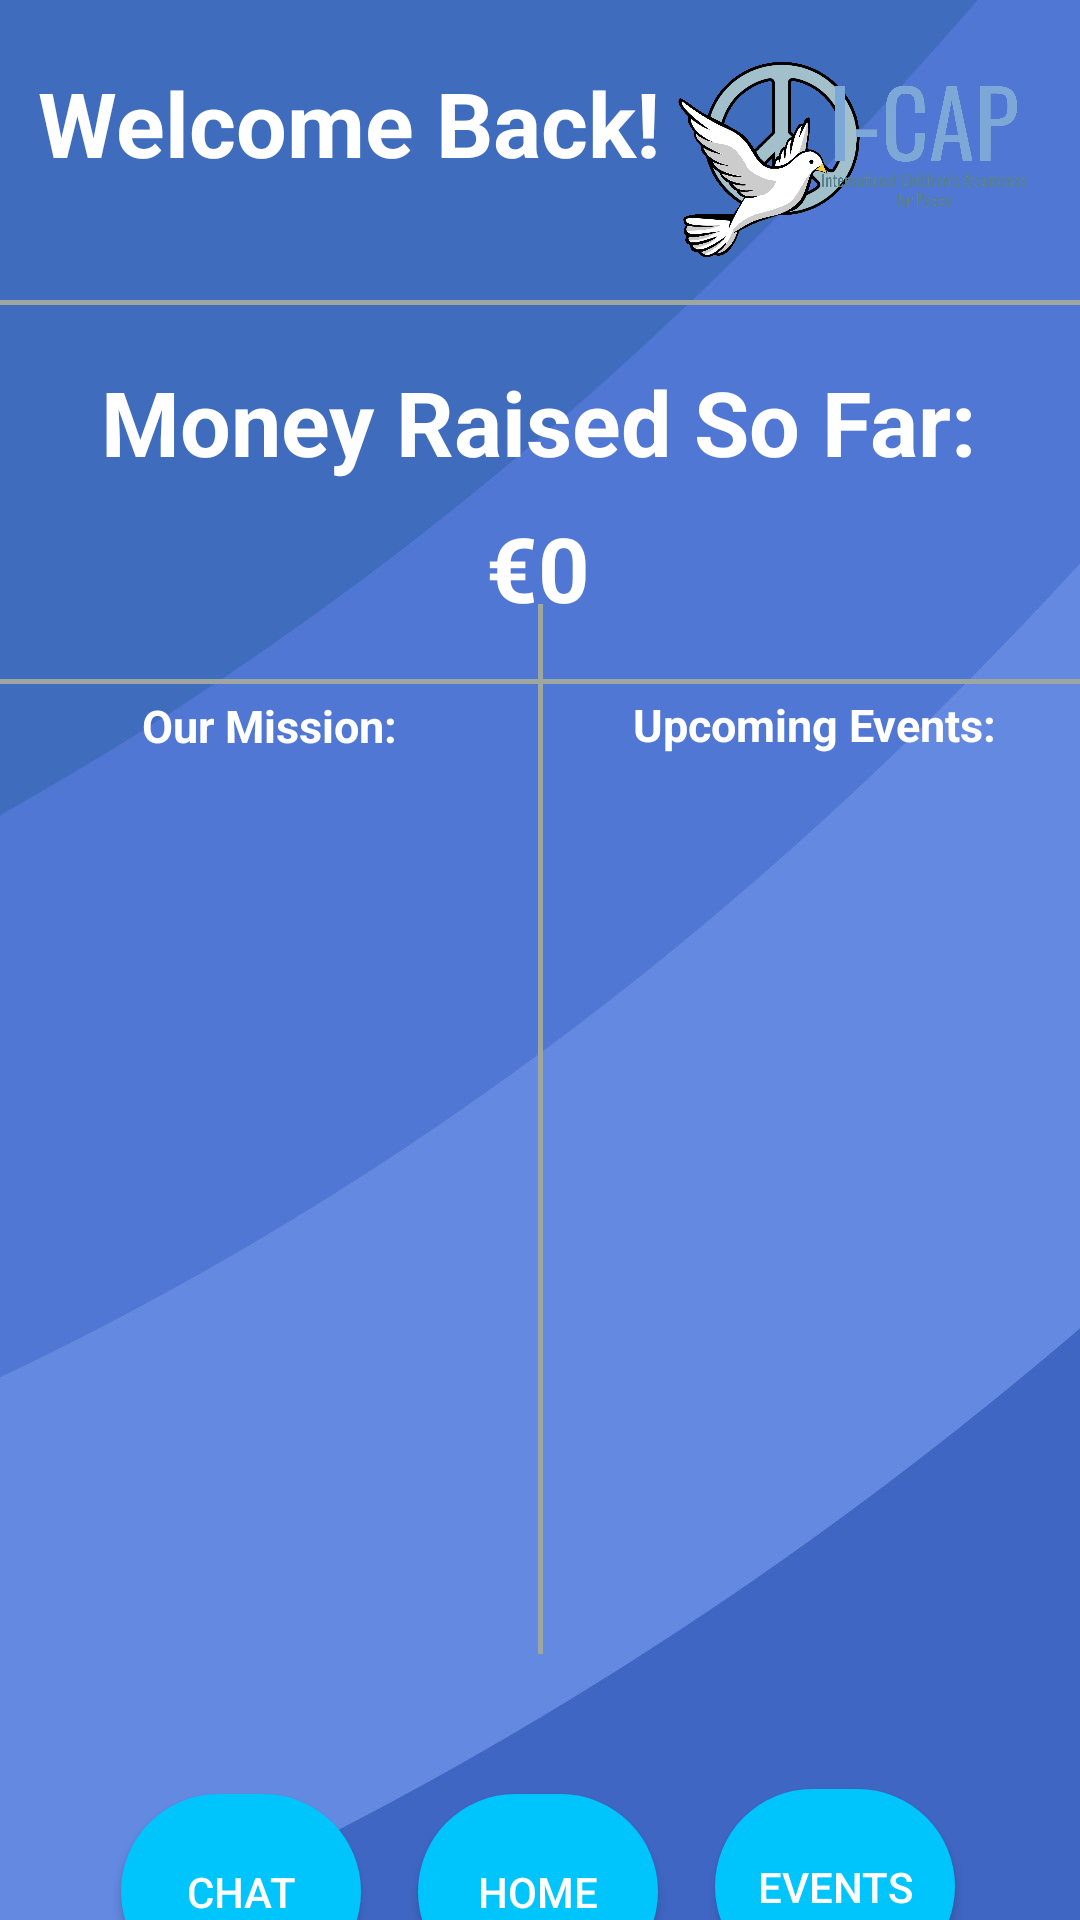

Layout XML and referenced resources for this Android screen:
<!-- AndroidManifest.xml: application theme Theme.IBCompSciIA -->
<!-- res/layout/activity_user_navigation.xml -->
<?xml version="1.0" encoding="utf-8"?>
<androidx.constraintlayout.widget.ConstraintLayout xmlns:android="http://schemas.android.com/apk/res/android"
    xmlns:app="http://schemas.android.com/apk/res-auto"
    xmlns:tools="http://schemas.android.com/tools"
    android:layout_width="match_parent"
    android:layout_height="match_parent"
    android:background="@drawable/background"
    tools:context=".Controllers.UserNavigationActivity">

    <ImageView
        android:id="@+id/imageView"
        android:layout_width="143dp"
        android:layout_height="74dp"
        android:layout_marginEnd="4dp"
        app:layout_constraintBottom_toBottomOf="parent"
        app:layout_constraintEnd_toEndOf="parent"
        app:layout_constraintTop_toTopOf="parent"
        app:layout_constraintVertical_bias="0.023"
        app:srcCompat="@drawable/ss" />

    <View
        android:id="@+id/view2"
        android:layout_width="wrap_content"
        android:layout_height="1.5dp"
        android:background="#9DA69F"
        app:layout_constraintBottom_toTopOf="@+id/textView8"
        app:layout_constraintEnd_toEndOf="parent"
        app:layout_constraintHorizontal_bias="0.0"
        app:layout_constraintStart_toStartOf="parent"
        app:layout_constraintTop_toBottomOf="@+id/imageView"
        app:layout_constraintVertical_bias="0.409" />

    <View
        android:id="@+id/view4"
        android:layout_width="1.5dp"
        android:layout_height="350dp"
        android:background="#9DA69F"
        app:layout_constraintBottom_toBottomOf="parent"
        app:layout_constraintEnd_toEndOf="parent"
        app:layout_constraintStart_toStartOf="parent"
        app:layout_constraintTop_toTopOf="parent"
        app:layout_constraintVertical_bias="0.694" />

    <View
        android:id="@+id/view5"
        android:layout_width="wrap_content"
        android:layout_height="1.5dp"
        android:background="#9DA69F"
        app:layout_constraintBottom_toBottomOf="parent"
        app:layout_constraintEnd_toEndOf="parent"
        app:layout_constraintHorizontal_bias="0.0"
        app:layout_constraintStart_toStartOf="parent"
        app:layout_constraintTop_toBottomOf="@+id/textView10"
        app:layout_constraintVertical_bias="0.04" />

    <TextView
        android:id="@+id/textView7"
        android:layout_width="214dp"
        android:layout_height="65dp"
        android:layout_marginStart="16dp"
        android:layout_marginEnd="16dp"
        android:text="Welcome Back!"
        android:textColor="#ffffff"
        android:textSize="30sp"
        android:textStyle="bold"
        app:layout_constraintBottom_toBottomOf="parent"
        app:layout_constraintEnd_toStartOf="@+id/imageView"
        app:layout_constraintHorizontal_bias="0.111"
        app:layout_constraintStart_toStartOf="parent"
        app:layout_constraintTop_toTopOf="parent"
        app:layout_constraintVertical_bias="0.036" />

    <TextView
        android:id="@+id/textView8"
        android:layout_width="wrap_content"
        android:layout_height="wrap_content"
        android:text="Money Raised So Far:"
        android:textColor="#ffffff"
        android:textSize="30sp"
        android:textStyle="bold"
        app:layout_constraintBottom_toBottomOf="parent"
        app:layout_constraintEnd_toEndOf="parent"
        app:layout_constraintHorizontal_bias="0.495"
        app:layout_constraintStart_toStartOf="parent"
        app:layout_constraintTop_toBottomOf="@+id/imageView"
        app:layout_constraintVertical_bias="0.065" />

    <TextView
        android:id="@+id/textView10"
        android:layout_width="wrap_content"
        android:layout_height="wrap_content"
        android:text="€0"
        android:textColor="#ffffff"
        android:textSize="30sp"
        android:textStyle="bold"
        app:layout_constraintBottom_toBottomOf="parent"
        app:layout_constraintEnd_toEndOf="parent"
        app:layout_constraintHorizontal_bias="0.498"
        app:layout_constraintStart_toStartOf="parent"
        app:layout_constraintTop_toBottomOf="@+id/imageView"
        app:layout_constraintVertical_bias="0.16" />

    <LinearLayout
        android:id="@+id/linearLayout"
        android:layout_width="157dp"
        android:layout_height="389dp"
        android:background="@drawable/half_white_background"
        android:gravity="center_horizontal"
        android:orientation="vertical"
        app:layout_constraintBottom_toBottomOf="parent"
        app:layout_constraintEnd_toEndOf="parent"
        app:layout_constraintHorizontal_bias="0.568"
        app:layout_constraintStart_toEndOf="@+id/view4"
        app:layout_constraintTop_toBottomOf="@+id/view5"
        app:layout_constraintVertical_bias="0.151">>

        <TextView
            android:id="@+id/textView12"
            android:layout_width="wrap_content"
            android:layout_height="wrap_content"
            android:text="Upcoming Events:"
            android:textColor="#ffffff"
            android:textSize="15sp"
            android:textStyle="bold" />
    </LinearLayout>

    <LinearLayout
        android:id="@+id/linearLayoutTwo"
        android:layout_width="157dp"
        android:layout_height="389dp"
        android:background="@drawable/half_white_background"
        android:orientation="vertical"
        app:layout_constraintBottom_toBottomOf="parent"
        app:layout_constraintEnd_toStartOf="@+id/view4"
        app:layout_constraintHorizontal_bias="0.5"
        app:layout_constraintStart_toStartOf="parent"
        app:layout_constraintTop_toBottomOf="@+id/view5"
        app:layout_constraintVertical_bias="0.159">

        <TextView
            android:id="@+id/textView13"
            android:layout_width="match_parent"
            android:layout_height="wrap_content"
            android:gravity="center_horizontal"
            android:text="Our Mission:"
            android:textColor="#ffffff"
            android:textSize="15sp"
            android:textStyle="bold" />
    </LinearLayout>

    <Button
        android:id="@+id/button2"
        android:layout_width="80dp"
        android:layout_height="65dp"
        android:background="@drawable/blue_button"
        android:onClick="goToHomeUser"
        android:text="HOME"
        app:layout_constraintBottom_toBottomOf="parent"
        app:layout_constraintEnd_toEndOf="parent"
        app:layout_constraintHorizontal_bias="0.498"
        app:layout_constraintStart_toStartOf="parent"
        app:layout_constraintTop_toBottomOf="@+id/linearLayoutTwo" />

    <Button
        android:id="@+id/button4"
        android:layout_width="80dp"
        android:layout_height="65dp"
        android:background="@drawable/blue_button"
        android:onClick="goToEventsUser"
        android:text="Events"
        app:layout_constraintBottom_toBottomOf="parent"
        app:layout_constraintEnd_toEndOf="parent"
        app:layout_constraintHorizontal_bias="0.313"
        app:layout_constraintStart_toEndOf="@+id/button2"
        app:layout_constraintTop_toBottomOf="@+id/linearLayout"
        app:layout_constraintVertical_bias="0.533" />

    <Button
        android:id="@+id/button5"
        android:layout_width="80dp"
        android:layout_height="65dp"
        android:background="@drawable/blue_button"
        android:onClick="goToChatUser"
        android:text="Chat"
        app:layout_constraintBottom_toBottomOf="parent"
        app:layout_constraintEnd_toStartOf="@+id/button2"
        app:layout_constraintHorizontal_bias="0.682"
        app:layout_constraintStart_toStartOf="parent"
        app:layout_constraintTop_toBottomOf="@+id/linearLayoutTwo" />

</androidx.constraintlayout.widget.ConstraintLayout>
<!-- resources referenced by this layout -->
<resources>
  <!-- drawable background: jpg bitmap (drawable-v24, 21265 bytes) -->
  <!-- drawable blue_button (drawable) -->
  <?xml version="1.0" encoding="utf-8"?>
  <selector xmlns:android="http://schemas.android.com/apk/res/android">
  <item>
      <shape android:shape="rectangle">
          <solid android:color="#00c5fc"/>
          <corners android:radius="50dp"/>
  
      </shape>
  </item>
  </selector>
  <!-- drawable ss: png bitmap (drawable-v24, 879761 bytes) -->
  <style name="Theme.IBCompSciIA" parent="Theme.AppCompat.NoActionBar">
          
          <item name="colorPrimary">@color/purple_500</item>
          <item name="colorPrimaryVariant">@color/purple_700</item>
          <item name="colorOnPrimary">@color/white</item>
          
          <item name="colorSecondary">@color/teal_200</item>
          <item name="colorSecondaryVariant">@color/teal_700</item>
          <item name="colorOnSecondary">@color/black</item>
          
          <item name="android:statusBarColor" tools:targetApi="l">?attr/colorPrimaryVariant</item>
          
      </style>
  <!-- not gathered from this repository: default colours our renderer supplied (Android Studio template values) -->
  <color name="purple_500">#FF6200EE</color>
  <color name="purple_700">#FF3700B3</color>
  <color name="teal_200">#FF03DAC5</color>
  <color name="teal_700">#FF018786</color>
  <color name="black">#FF000000</color>
  <color name="white">#FFFFFFFF</color>
</resources>
